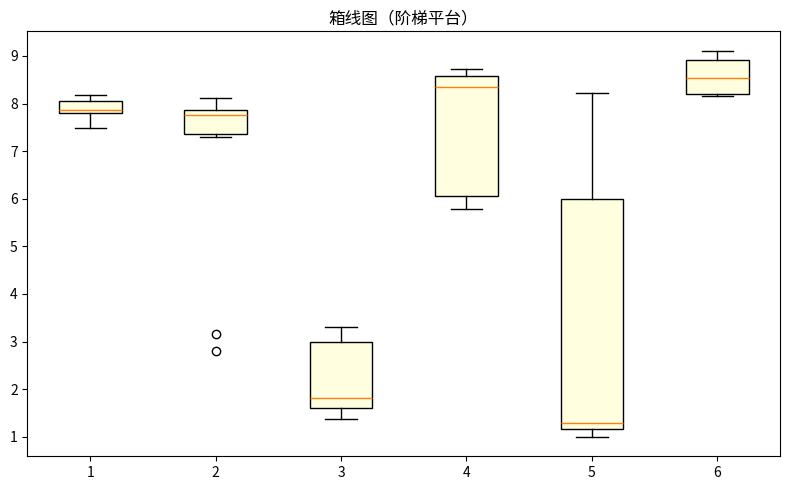

Generate this figure with matplotlib:
"""箱线图（阶梯平台）
数据可视化示例（matplotlib）。分箱箱线图（四分位与离群）。
运行后在当前目录生成 'viz_box_d7'_preview.png。
"""
import matplotlib
matplotlib.use("Agg")
import matplotlib.pyplot as plt
import numpy as np

rng = np.random.default_rng(13)
fig, ax = plt.subplots(figsize=(8, 5))
data = np.array(np.repeat(rng.uniform(1, 9, 10), 6) + rng.normal(0, 0.2, 60))
bins = [data[i:i+10] for i in range(0, 60, 10)]
ax.boxplot(bins, patch_artist=True, boxprops=dict(facecolor='lightyellow'))
ax.set_title("箱线图（阶梯平台）")
plt.tight_layout()
plt.savefig("'viz_box_d7'_preview.png", dpi=110)
print("已生成 'viz_box_d7'_preview.png")
